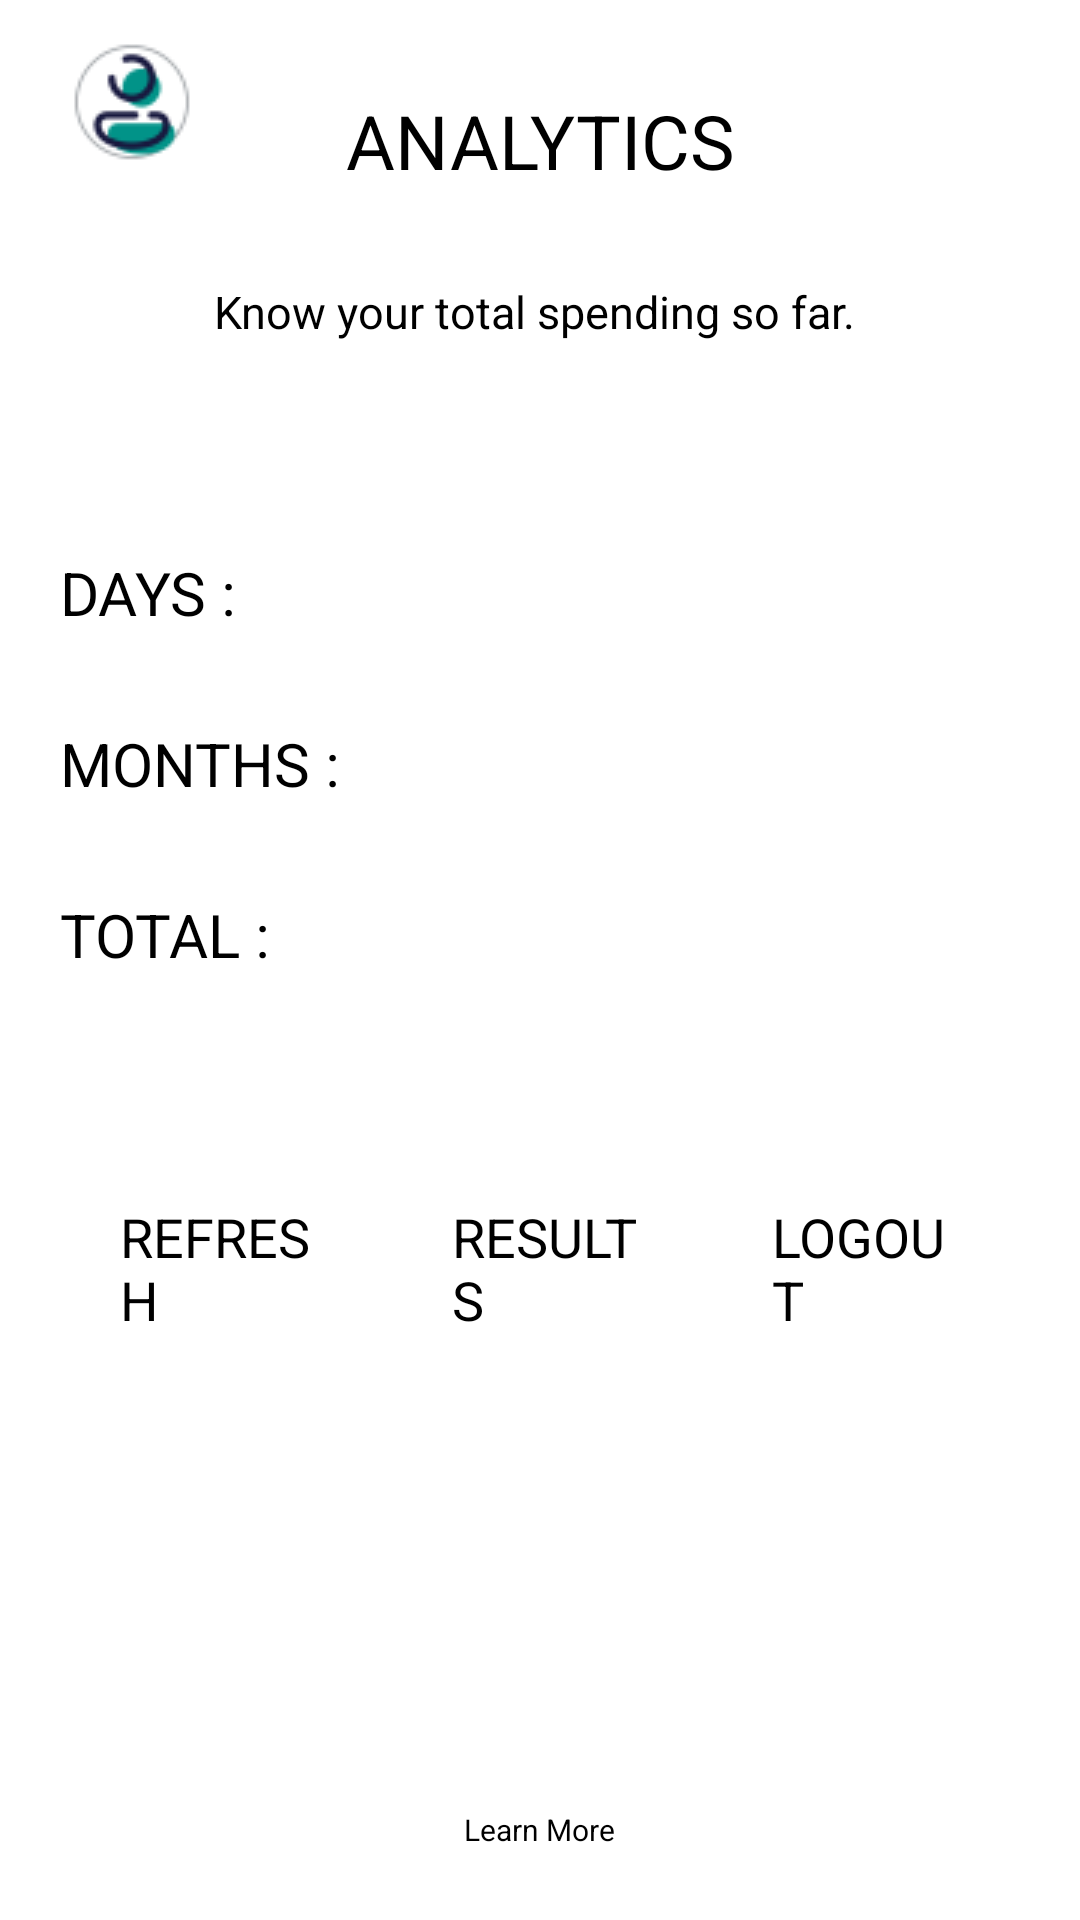

This screen was rendered from an Android layout file. Write that file and the resources it references.
<!-- AndroidManifest.xml: application theme Theme.FinTrack -->
<!-- res/layout/activity_analytics.xml -->
<?xml version="1.0" encoding="utf-8"?>
<RelativeLayout xmlns:android="http://schemas.android.com/apk/res/android"
    xmlns:app="http://schemas.android.com/apk/res-auto"
    xmlns:tools="http://schemas.android.com/tools"
    android:layout_width="match_parent"
    android:layout_height="match_parent"
    android:fitsSystemWindows="true"
    tools:context=".ResultsActivity">


    <TextView
        android:id="@+id/goToUser"
        android:layout_width="48dp"
        android:layout_height="48dp"
        android:layout_marginStart="20dp"
        android:layout_marginTop="10dp"
        android:layout_marginEnd="10dp"
        android:layout_marginBottom="20dp"
        android:drawableRight="@drawable/icons8_user_48"
        android:layout_weight="1" />

        <TextView
            android:id="@+id/analytics"
            android:layout_width="match_parent"
            android:layout_height="wrap_content"
            android:layout_margin="30dp"
            android:gravity="center"
            android:text="ANALYTICS"
            android:textColor="@color/black"
            android:textSize="25dp" />

        <TextView
            android:id="@+id/summary"
            android:layout_width="match_parent"
            android:layout_height="wrap_content"
            android:layout_below="@+id/analytics"
            android:gravity="center"
            android:text="@string/summary"
            android:textColor="@color/black"
            android:textSize="15dp" />

    <LinearLayout
        android:layout_width="match_parent"
        android:layout_height="wrap_content"
        android:id="@+id/LL1"
        android:layout_below="@+id/summary"
        android:weightSum="2">
    <TextView
        android:id="@+id/days"
        android:layout_width="match_parent"
        android:layout_height="wrap_content"
        android:gravity="left"
        android:paddingLeft="20dp"
        android:paddingTop="70dp"
        android:text="DAYS :"
        android:layout_weight="1"
        android:textColor="@color/black"
        android:textSize="20dp" />
    <TextView
        android:id="@+id/daysD"
        android:layout_width="match_parent"
        android:layout_height="wrap_content"
        android:layout_below="@+id/summary"
        android:gravity="left"
        android:paddingLeft="20dp"
        android:paddingTop="70dp"
        android:text=" "
        android:layout_weight="1"
        android:textColor="@color/black"
        android:textSize="20dp" />
    </LinearLayout>

    <LinearLayout
        android:layout_width="match_parent"
        android:layout_height="wrap_content"
        android:id="@+id/LL2"
        android:layout_below="@+id/LL1"
        android:weightSum="2">
    <TextView
        android:id="@+id/months"
        android:layout_width="match_parent"
        android:layout_height="wrap_content"
        android:gravity="left"
        android:paddingLeft="20dp"
        android:paddingTop="30dp"
        android:text="MONTHS :"
        android:textColor="@color/black"
        android:textSize="20dp"
        android:layout_weight="1"/>
    <TextView
        android:id="@+id/monthsM"
        android:layout_width="match_parent"
        android:layout_height="wrap_content"
        android:gravity="left"
        android:paddingLeft="20dp"
        android:paddingTop="30dp"
        android:text=" "
        android:textColor="@color/black"
        android:textSize="20dp"
        android:layout_weight="1"/>
    </LinearLayout>

    <LinearLayout
        android:layout_width="match_parent"
        android:layout_height="wrap_content"
        android:id="@+id/LL3"
        android:layout_below="@+id/LL2"
        android:weightSum="2">
    <TextView
        android:id="@+id/total"
        android:layout_width="match_parent"
        android:layout_height="wrap_content"
        android:gravity="left"
        android:paddingLeft="20dp"
        android:paddingTop="30dp"
        android:text="TOTAL :"
        android:textColor="@color/black"
        android:textSize="20dp"
        android:layout_weight="1"/>
    <TextView
        android:id="@+id/totalT"
        android:layout_width="match_parent"
        android:layout_height="wrap_content"
        android:gravity="left"
        android:paddingLeft="20dp"
        android:paddingTop="30dp"
        android:text=" "
        android:textColor="@color/black"
        android:textSize="20dp"
        android:layout_weight="1"/>
    </LinearLayout>

    <TextView
        android:id="@+id/learn_more"
        android:layout_width="wrap_content"
        android:layout_height="20dp"
        android:layout_alignParentBottom="true"
        android:gravity="center"
        android:layout_centerHorizontal="true"
        android:layout_marginBottom="20dp"
        android:text="Learn More"
        android:textColor="@color/black"
        android:textSize="10sp"
        android:drawableLeft="@drawable/baseline_info_24"
        android:drawablePadding="10sp"/>

    <LinearLayout
        android:layout_width="match_parent"
        android:layout_height="wrap_content"
        android:layout_below="@+id/LL3"
        android:layout_marginLeft="20dp"
        android:layout_marginTop="35dp"
        android:layout_marginRight="20dp">

        <Button
            android:id="@+id/btnFetch"
            android:layout_width="wrap_content"
            android:layout_height="wrap_content"
            android:layout_marginStart="10dp"
            android:layout_marginTop="30dp"
            android:layout_marginEnd="10dp"
            android:layout_marginBottom="20dp"
            android:layout_weight="1"
            android:backgroundTint="@color/design_default_color_secondary"
            android:padding="10dp"
            android:text="REFRESH"
            android:textSize="18dp"
            app:tint="@color/black" />

        <Button
            android:id="@+id/gotoResults"
            android:layout_width="wrap_content"
            android:layout_height="wrap_content"
            android:layout_marginStart="10dp"
            android:layout_marginTop="30dp"
            android:layout_marginEnd="10dp"
            android:layout_marginBottom="20dp"
            android:layout_weight="1"
            android:backgroundTint="@color/design_default_color_secondary"
            android:padding="10dp"
            android:text="RESULTS"
            android:textSize="18dp"
            app:tint="@color/black" />

        <Button
            android:id="@+id/logout"
            android:layout_width="wrap_content"
            android:layout_height="wrap_content"
            android:layout_marginStart="10dp"
            android:layout_marginTop="30dp"
            android:layout_marginEnd="10dp"
            android:layout_marginBottom="20dp"
            android:layout_weight="1"
            android:backgroundTint="@color/design_default_color_secondary"
            android:padding="10dp"
            android:text="LOGOUT"
            android:textSize="18dp"
            app:tint="@color/black" />
    </LinearLayout>

</RelativeLayout>
<!-- resources referenced by this layout -->
<resources>
  <!-- drawable icons8_user_48: png bitmap (drawable, 1855 bytes) -->
  <string name="summary">"Know your total spending so far. "</string>
  <style name="Theme.FinTrack" parent="Base.Theme.FinTrack">
          
          <item name="android:navigationBarColor">@android:color/transparent</item>
          <item name="android:statusBarColor">@android:color/transparent</item>
          <item name="android:windowLightStatusBar">?attr/isLightTheme</item>
      </style>
  <!-- not gathered from this repository: default colours our renderer supplied (Android Studio template values) -->
  <color name="black">#FF000000</color>
</resources>
